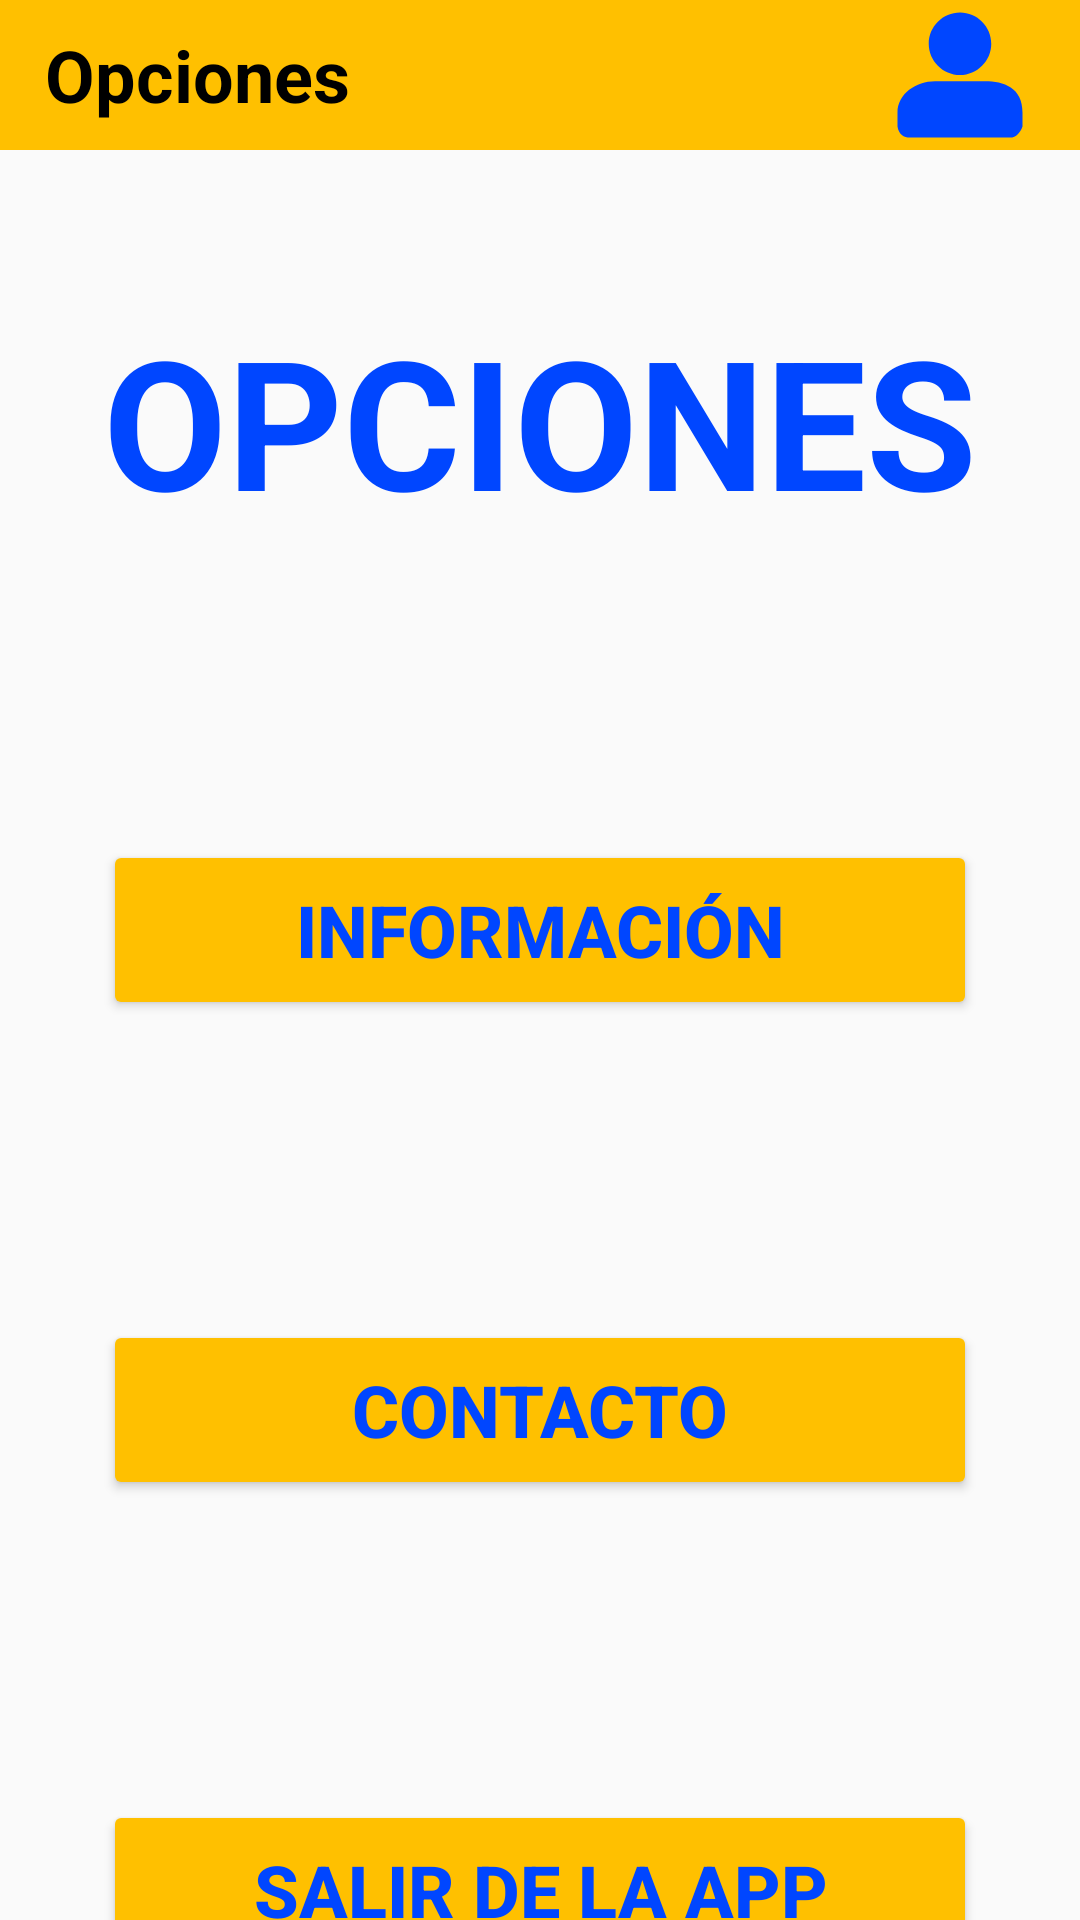

Here is an Android app screen rendered from its layout file. Give the layout XML and the strings, colors and styles it references.
<!-- AndroidManifest.xml: application theme Theme.VideoCierva -->
<!-- res/layout/activity_opciones.xml -->
<?xml version="1.0" encoding="utf-8"?>
<androidx.constraintlayout.widget.ConstraintLayout xmlns:android="http://schemas.android.com/apk/res/android"
    xmlns:app="http://schemas.android.com/apk/res-auto"
    xmlns:tools="http://schemas.android.com/tools"
    android:layout_width="match_parent"
    android:layout_height="match_parent"
    tools:context=".OpcionesActivity">

    <RelativeLayout
        android:id="@+id/header"
        android:layout_width="match_parent"
        android:layout_height="wrap_content"
        android:layout_alignParentTop="true"
        android:background="@color/primary"
        tools:ignore="MissingConstraints">

        <TextView
            android:layout_width="wrap_content"
            android:layout_height="wrap_content"
            android:text="@string/opcionesM"
            android:textColor="@color/black"
            android:textSize="24sp"
            android:textStyle="bold"
            android:layout_centerVertical="true"
            android:paddingStart="15dp"/>

        <ImageButton
            android:id="@+id/miPerfilbtn"
            android:layout_width="wrap_content"
            android:layout_height="wrap_content"
            android:layout_alignParentEnd="true"
            android:background="@color/primary"
            android:paddingEnd="15dp"
            android:src="@drawable/perfil"
            tools:ignore="SpeakableTextPresentCheck"
            android:contentDescription="@string/todo" />

    </RelativeLayout>

    <TextView
        android:id="@+id/textView4"
        android:layout_width="wrap_content"
        android:layout_height="wrap_content"
        android:layout_marginTop="100dp"
        android:text="@string/opciones"
        android:textColor="@color/blue"
        android:textSize="60sp"
        android:textStyle="bold"
        app:layout_constraintEnd_toEndOf="parent"
        app:layout_constraintStart_toStartOf="parent"
        app:layout_constraintTop_toTopOf="parent" />

    <Button
        android:id="@+id/butInforma"
        android:layout_width="0dp"
        android:layout_height="60dp"
        android:layout_marginTop="100dp"
        android:backgroundTint="@color/primary"
        android:text="@string/informa"
        android:textColor="@color/blue"
        android:textSize="24sp"
        android:textStyle="bold"
        app:layout_constraintEnd_toEndOf="@+id/textView4"
        app:layout_constraintStart_toStartOf="@+id/textView4"
        app:layout_constraintTop_toBottomOf="@+id/textView4" />

    <Button
        android:id="@+id/butContac"
        android:layout_width="0dp"
        android:layout_height="60dp"
        android:layout_marginTop="100dp"
        android:backgroundTint="@color/primary"
        android:text="@string/contact"
        android:textColor="@color/blue"
        android:textSize="24sp"
        android:textStyle="bold"
        app:layout_constraintEnd_toEndOf="@+id/textView4"
        app:layout_constraintStart_toStartOf="@+id/textView4"
        app:layout_constraintTop_toBottomOf="@+id/butInforma" />

    <Button
        android:id="@+id/butExit"
        android:layout_width="0dp"
        android:layout_height="60dp"
        android:layout_marginTop="100dp"
        android:backgroundTint="@color/primary"
        android:text="@string/exit_app"
        android:textColor="@color/blue"
        android:textSize="24sp"
        android:textStyle="bold"
        app:layout_constraintEnd_toEndOf="@+id/textView4"
        app:layout_constraintStart_toStartOf="@+id/textView4"
        app:layout_constraintTop_toBottomOf="@+id/butContac" />
</androidx.constraintlayout.widget.ConstraintLayout>
<!-- resources referenced by this layout -->
<resources>
  <color name="black">#FF000000</color>
  <color name="blue">#0046FF</color>
  <color name="primary">#FFC000</color>
  <!-- drawable perfil (drawable) -->
  <vector xmlns:android="http://schemas.android.com/apk/res/android"
      android:width="50dp"
      android:height="50dp"
      android:viewportWidth="6.35"
      android:viewportHeight="6.35">
    <path
        android:pathData="m3.1763,0.5292c-0.7276,0 -1.3246,0.595 -1.3246,1.3225 0,0.7276 0.597,1.3246 1.3246,1.3246 0.7276,0 1.322,-0.597 1.322,-1.3246 0,-0.7276 -0.5944,-1.3225 -1.322,-1.3225zM2.1173,3.4399c-0.7943,0 -1.5882,0.5292 -1.5882,1.322V5.35c0.0504,0.3308 0.2646,0.4713 0.5297,0.4708H5.2916C5.5567,5.8214 5.7318,5.6 5.8208,5.35V4.7619C5.8214,3.7045 5.0275,3.4399 4.2327,3.4399Z"
        android:strokeLineJoin="round"
        android:strokeWidth="0.52922"
        android:fillColor="@color/blue"
        android:strokeColor="#00000000"
        android:fillType="nonZero"
        android:strokeLineCap="round"/>
  </vector>
  <string name="contact">Contacto</string>
  <string name="exit_app">Salir De La App</string>
  <string name="informa">Información</string>
  <string name="opciones">OPCIONES</string>
  <string name="opcionesM">Opciones</string>
  <string name="todo">TODO</string>
  <style name="Theme.VideoCierva" parent="Theme.AppCompat.Light.NoActionBar">
          
          <item name="colorPrimary">@color/primary</item>
          <item name="colorPrimaryDark">@color/primary</item>
          <item name="colorAccent">@color/black</item>
          
      </style>
</resources>
